Run: headless pygame with SDL's dummy video driver; simulated clock (each Clock.tick advances the game by its frame time, no real sleeping); random seed 0; keys injected as events and as key.get_pressed() state; mouse plan: one left click at the window centre at the start of phase 2, then a move to the lower-right quarter at the start of phase 3.
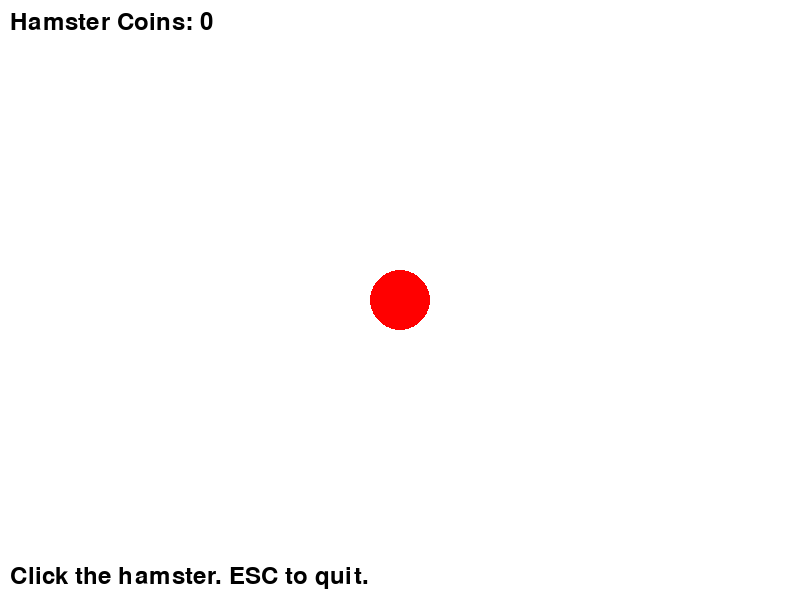
Frame 1 of 4 · flips 1–60 · no input
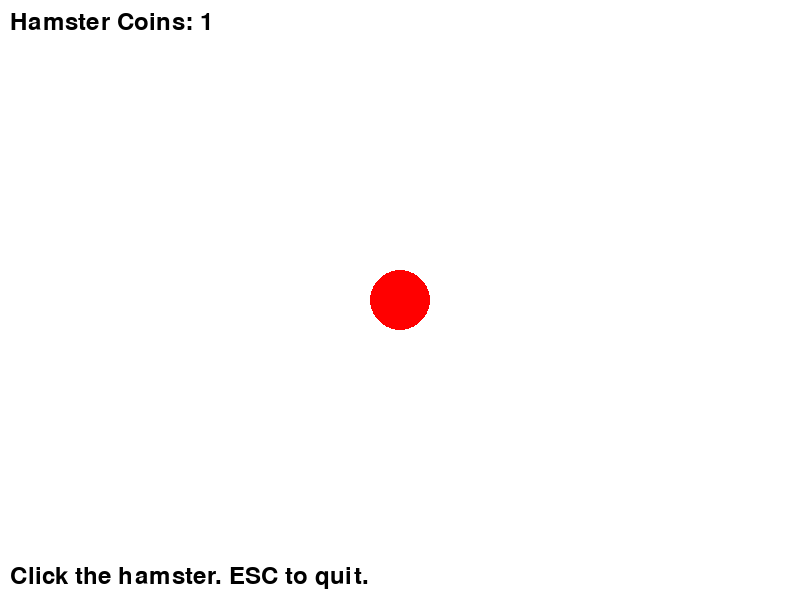
Frame 2 of 4 · flips 61–180 · clicked the window centre · tapped SPACE, RETURN · held RIGHT (→), D
Frame 3 of 4 · flips 181–300 · moved the mouse to the lower-right quarter · held DOWN (↓), S · screen unchanged from frame 2, image omitted
Frame 4 of 4 · flips 301–420 · held LEFT (←), A, UP (↑), W · screen unchanged from frame 3, image omitted

The pygame program that drew these frames:

import pygame
import sys

pygame.init()

# Window
WIDTH, HEIGHT = 800, 600
SCREEN = pygame.display.set_mode((WIDTH, HEIGHT))
pygame.display.set_caption('Task 15 - Hamster')
clock = pygame.time.Clock()

# Colors
WHITE = (255, 255, 255)
BLACK = (0, 0, 0)
HAM_COLOR = (255, 0, 0)  # Hamster color (Red)  


def clamp(v, a, b): 
    return max(a, min(b, v)) # clamp value v between a and b


def run():
    # hamster parameters
    base_r = 30
    hamster_x = WIDTH // 2
    hamster_y = HEIGHT // 2
    clicks = 0

    grown = False # has the hamster grown
    moved = False # has the hamster moved
    moving = False # is the hamster currently moving
    move_target_x = hamster_x # target x position when moving
    move_speed = 4 # pixels per frame

    font = pygame.font.SysFont(None, 36) 

    running = True
    while running:
        for event in pygame.event.get():
            if event.type == pygame.QUIT:
                running = False
            elif event.type == pygame.KEYDOWN:
                if event.key == pygame.K_ESCAPE:
                    running = False
            elif event.type == pygame.MOUSEBUTTONDOWN and event.button == 1:
                mx, my = event.pos
                # current radius
                cur_r = base_r * (2 if grown else 1)
                # check click inside hamster
                dx = mx - hamster_x
                dy = my - hamster_y
                if dx * dx + dy * dy <= cur_r * cur_r:
                    clicks += 1
                    # on 5 clicks grow x2 (only once)
                    if clicks >= 5 and not grown:
                        grown = True
                    # on 10 clicks move right for 50px (only once)
                    if clicks >= 10 and not moved and not moving:
                        move_target_x = clamp(hamster_x + 50, cur_r, WIDTH - cur_r)
                        moving = True

        # handle movement animation
        if moving:
            # move hamster_x towards move_target_x
            if abs(move_target_x - hamster_x) <= move_speed:
                hamster_x = move_target_x
                moving = False
                moved = True
            else:
                dir = 1 if move_target_x > hamster_x else -1
                hamster_x += move_speed * dir

        # draw
        SCREEN.fill(WHITE)

        cur_r = base_r * (2 if grown else 1)
        pygame.draw.circle(SCREEN, HAM_COLOR, (int(hamster_x), int(hamster_y)), cur_r)

        # draw score
        txt = font.render(f'Hamster Coins: {clicks}', True, BLACK)
        SCREEN.blit(txt, (10, 10))

        # small instructions
        ins = font.render('Click the hamster. ESC to quit.', True, BLACK)
        SCREEN.blit(ins, (10, HEIGHT - 36))

        pygame.display.flip()
        clock.tick(60)

    pygame.quit()
    sys.exit()


if __name__ == '__main__':
    run()
